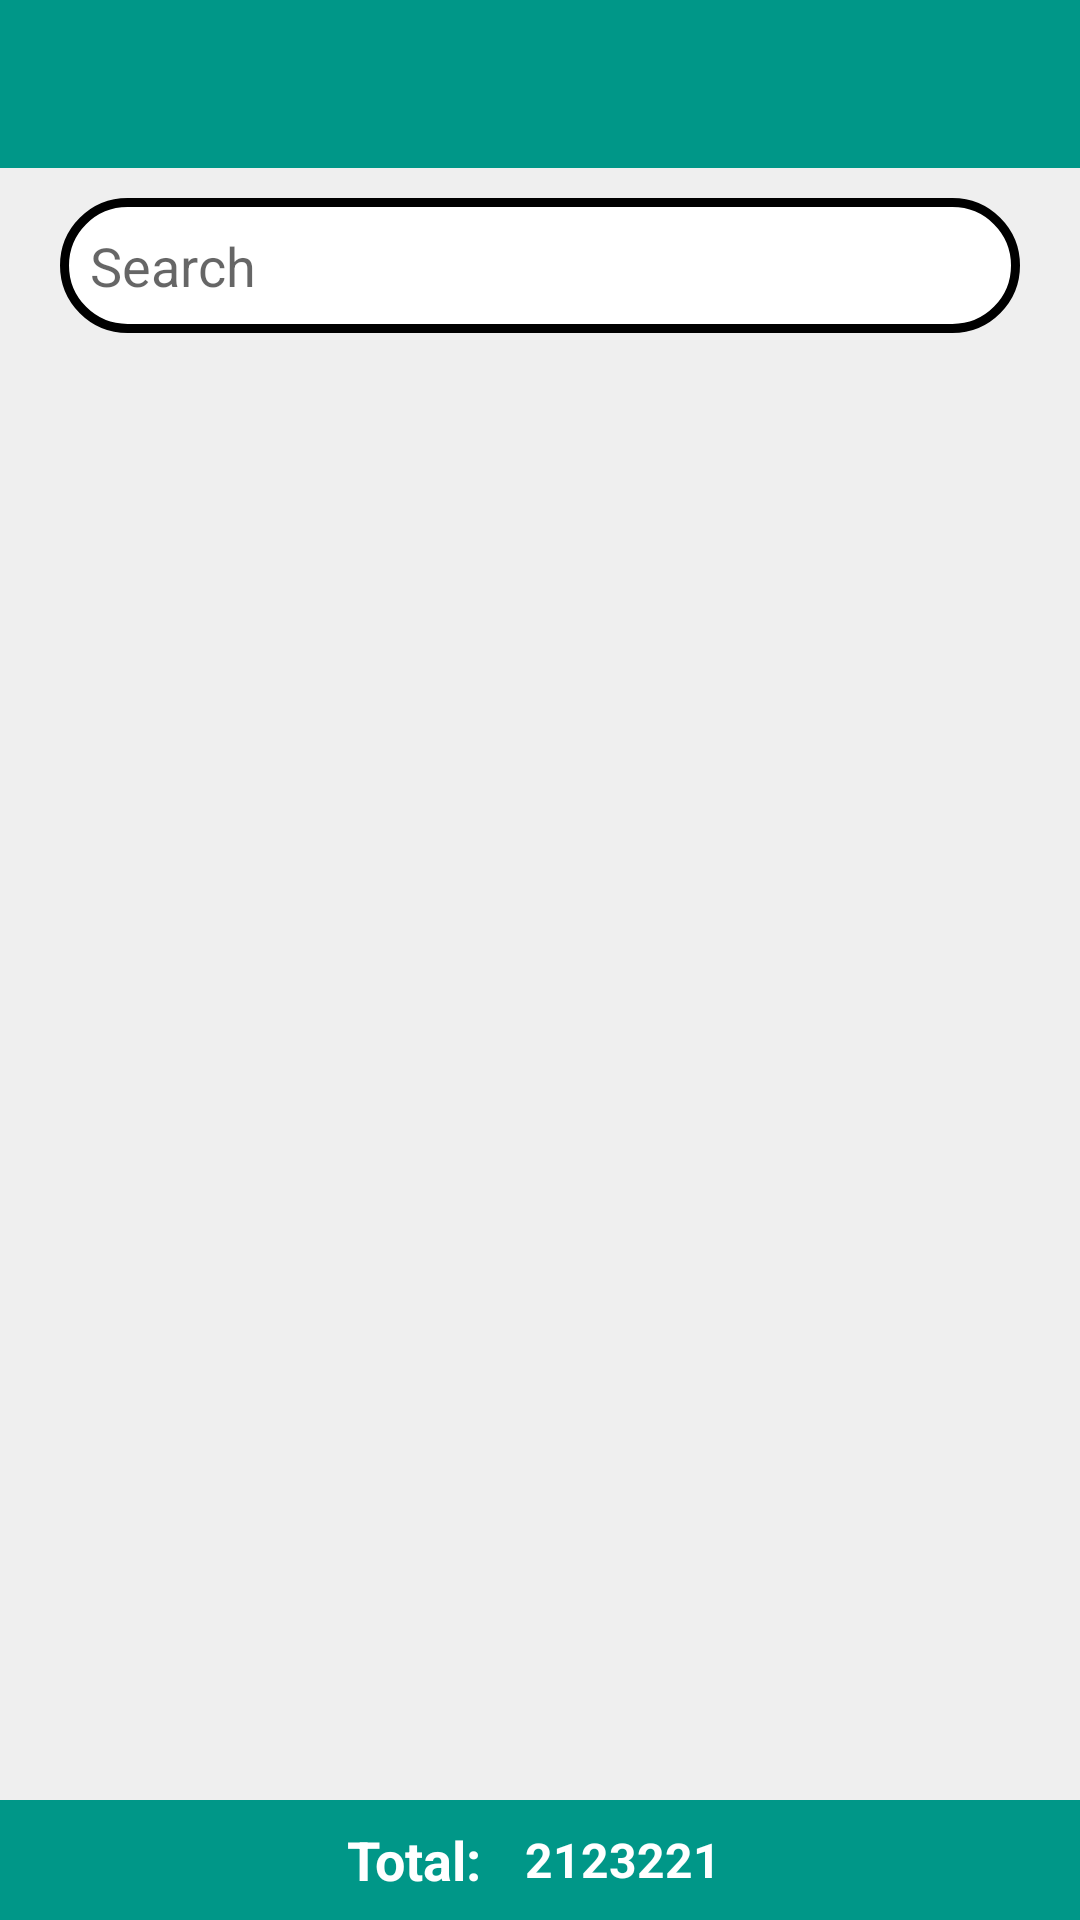

Here is an Android app screen rendered from its layout file. Give the layout XML and the strings, colors and styles it references.
<!-- AndroidManifest.xml: application theme AppTheme -->
<!-- res/layout/balancesheet__details.xml -->
<?xml version="1.0" encoding="utf-8"?>

<RelativeLayout
    xmlns:android="http://schemas.android.com/apk/res/android"
    xmlns:app="http://schemas.android.com/apk/res-auto"
    android:layout_width="match_parent"
    android:background="#efefef"
    android:layout_height="match_parent">

    <android.support.design.widget.AppBarLayout
        android:layout_width="match_parent"
        android:layout_height="?attr/actionBarSize"
        android:theme="@style/ThemeOverlay.AppCompat.Dark.ActionBar"
        app:elevation="0dp">

        <android.support.v7.widget.Toolbar
            android:id="@+id/toolbar"
            android:layout_width="match_parent"
            android:layout_height="?attr/actionBarSize"
            android:background="#009788"
            android:fontFamily="@font/googlesans_regular"
            app:popupTheme="@style/AppTheme.PopupOverlay" >
        </android.support.v7.widget.Toolbar>

    </android.support.design.widget.AppBarLayout>
    <LinearLayout
        android:layout_width="match_parent"
        android:layout_height="wrap_content"
        android:orientation="vertical"
        android:id="@+id/layout1"
        android:layout_marginTop="?attr/actionBarSize"
        android:focusableInTouchMode="true">

        <EditText
            android:layout_width="match_parent"
            android:layout_height="45dp"
            android:layout_marginRight="20dp"
            android:layout_marginTop="10dp"
            android:layout_marginLeft="20dp"
            android:hint="Search"
            android:id="@+id/searchbar"
            android:padding="10dp"
            android:background="@drawable/searchtransparent"
            android:drawableLeft="@drawable/ic_search_black_24dp" />

        <ImageView
            android:layout_width="wrap_content"
            android:layout_height="wrap_content"
            android:background="@drawable/ic_close_black_24dp"
            android:id="@+id/closebutton"
            android:layout_gravity="right"
            android:layout_marginTop="-35dp"
            android:layout_marginRight="30dp"/>
    </LinearLayout>
    <LinearLayout
        android:layout_width="match_parent"
        android:layout_height="match_parent"
        android:orientation="vertical"
        android:layout_below="@+id/layout1"
        android:focusableInTouchMode="true"
        android:layout_marginTop="10dp">

        <android.support.v7.widget.RecyclerView
            android:id="@+id/recyclerView"
            android:layout_width="match_parent"
            android:layout_height="wrap_content"
            android:layout_marginTop="25dp"
            android:layout_marginLeft="10dp"
            android:layout_marginRight="10dp"
            android:layout_weight="1"
            android:scrollbars="none"
            android:scrollingCache="true"  />

        <LinearLayout
            android:layout_width="match_parent"
            android:layout_height="40dp"
            android:gravity="center"
            android:background="@color/Appcolor"
            android:orientation="horizontal">
            <TextView
                android:layout_width="wrap_content"
                android:layout_height="wrap_content"
                android:text="Total: "
                android:layout_gravity="center"
                android:textStyle="bold"
                android:textSize="18dp"
                android:textColor="@color/white"/>
            <TextView
                android:layout_width="wrap_content"
                android:layout_height="wrap_content"
                android:text="2123221 "
                android:id="@+id/total"
                android:layout_gravity="center"
                android:textStyle="bold"
                android:textSize="16dp"
                android:layout_marginLeft="10dp"
                android:textColor="@color/white"/>
        </LinearLayout>
</LinearLayout>

</RelativeLayout>
<!-- resources referenced by this layout -->
<resources>
  <color name="Appcolor">#009788</color>
  <color name="white">#fff</color>
  <!-- drawable searchtransparent (drawable) -->
  <?xml version="1.0" encoding="utf-8"?>
  
  <shape xmlns:android="http://schemas.android.com/apk/res/android">
      <stroke android:color="@color/black"
          android:width="3dp"/>
      <corners android:radius="30dp"/>
      <solid android:color="#ffffff"/>
  
  </shape>
  <style name="AppTheme.PopupOverlay" parent="ThemeOverlay.AppCompat.Light">
          <item name="android:textAlignment">center</item>
      </style>
  <style name="AppTheme" parent="Theme.AppCompat.Light.DarkActionBar">
          
          <item name="actionBarItemBackground">@drawable/appbackground</item>
          <item name="colorPrimary">#016e69</item>
          <item name="colorPrimaryDark">#016e69</item>
          <item name="colorAccent">#465eaf</item>
      </style>
  <color name="black">#000</color>
  <!-- drawable appbackground (drawable) -->
  <shape xmlns:android="http://schemas.android.com/apk/res/android"
      android:shape="rectangle">
      <gradient
          android:angle="45"
          android:centerColor="#04ae9b"
          android:endColor="#01a495"
          android:startColor="#73ccc4"
          android:type="linear" />
  </shape>
</resources>
